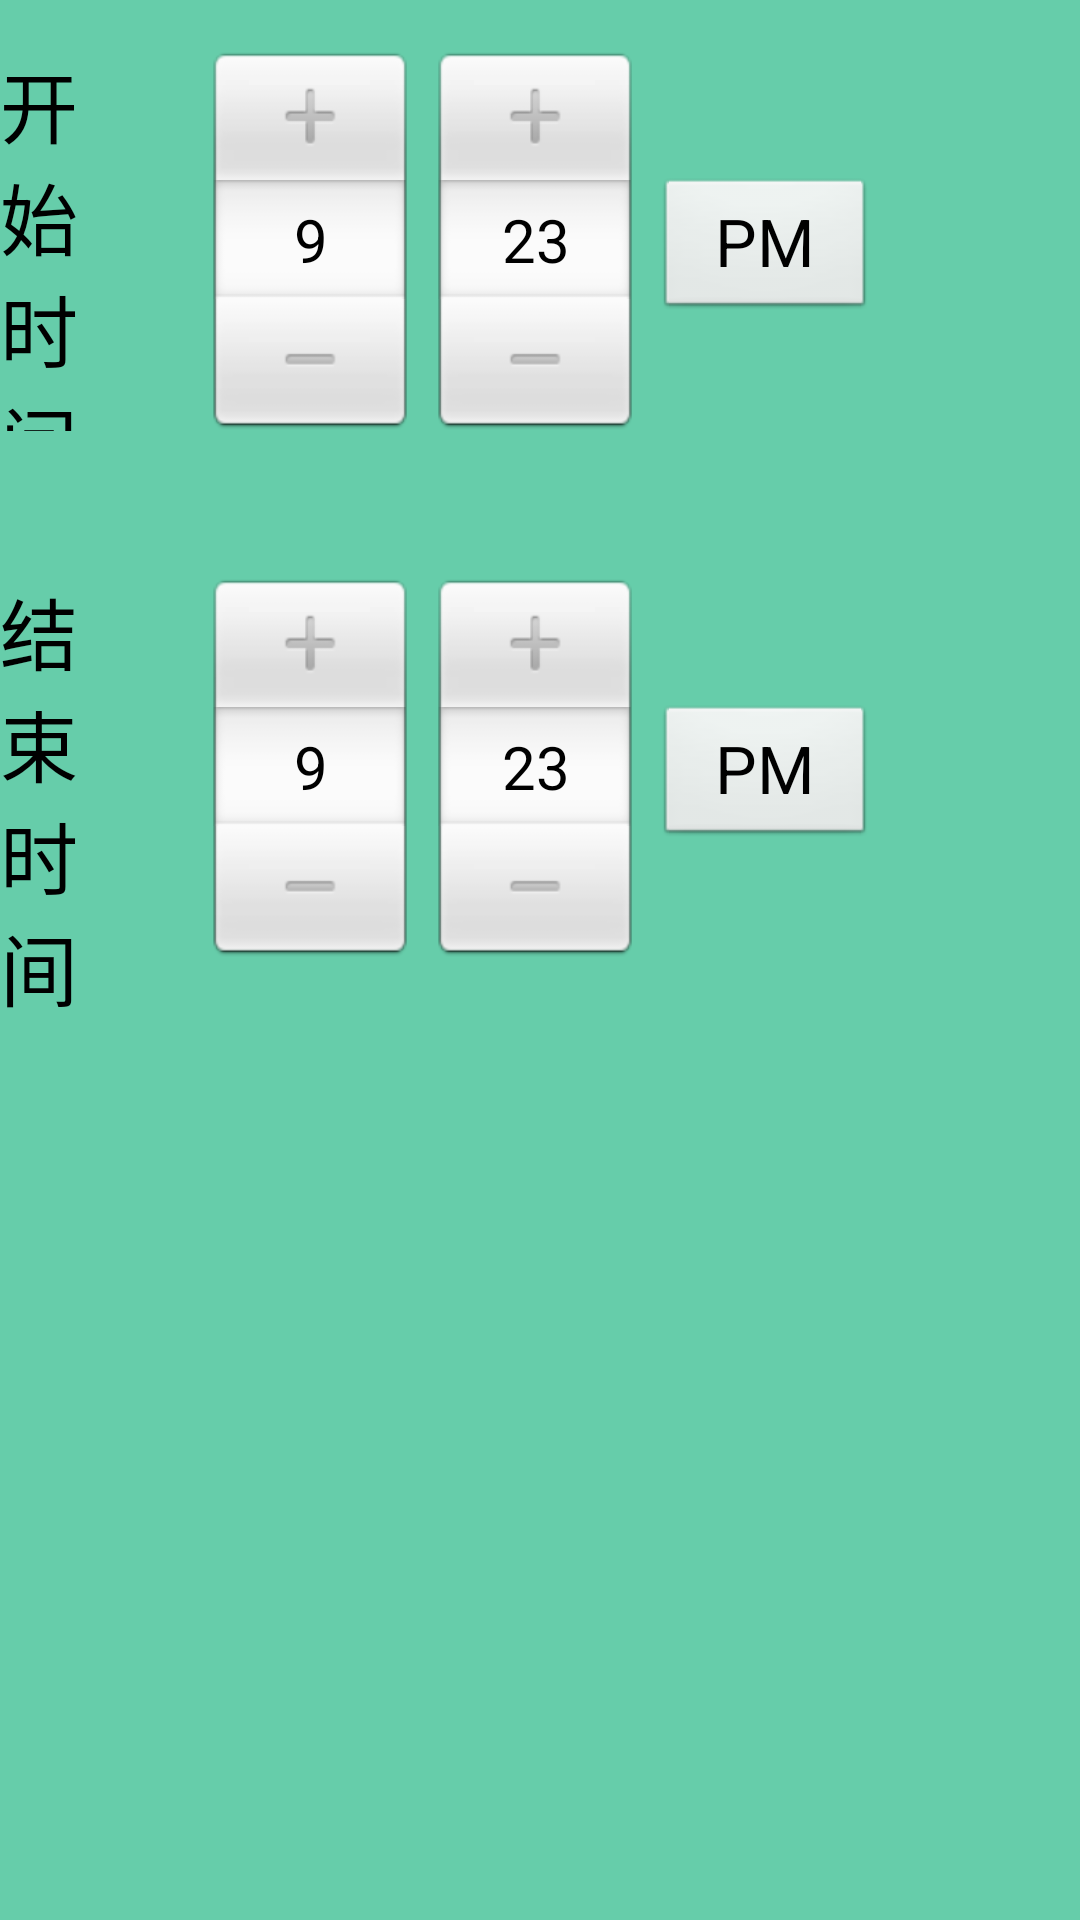

The Android layout XML behind this screen, and the referenced resources:
<!-- AndroidManifest.xml: application theme titlestyle -->
<!-- res/layout/alarmtimeset.xml -->
<RelativeLayout xmlns:android="http://schemas.android.com/apk/res/android"
    android:layout_width="fill_parent"
    android:layout_height="fill_parent" 
    android:background="#66cdaa">

    <TextView
        android:id="@+id/textView_start"
        android:layout_width="wrap_content"
        android:layout_height="wrap_content"
        android:layout_alignBottom="@+id/timePicker_start"
        android:layout_alignParentLeft="true"
        android:layout_alignTop="@+id/timePicker_start"
        android:ems="1"
        android:text="开始时间"
        android:textColor="#000000"
        android:textSize="26dp" />

    <TextView
        android:id="@+id/textView_stop"
        android:layout_width="wrap_content"
        android:layout_height="wrap_content"
        android:layout_alignParentLeft="true"
        android:layout_alignTop="@+id/timePicker_stop"
        android:ems="1"
        android:text="结束时间"
        android:textColor="#000000"
        android:textSize="26dp" />

    <TimePicker
        android:id="@+id/timePicker_start"
        android:layout_width="wrap_content"
        android:layout_height="wrap_content"
        android:layout_alignParentTop="true"
        android:layout_centerHorizontal="true"
        android:layout_marginTop="16dp" />

    <TimePicker
        android:id="@+id/timePicker_stop"
        android:layout_width="wrap_content"
        android:layout_height="wrap_content"
        android:layout_alignLeft="@+id/timePicker_start"
        android:layout_below="@+id/timePicker_start"
        android:layout_marginTop="48dp" />

</RelativeLayout>
<!-- resources referenced by this layout -->
<resources>
  <style name="titlestyle" parent="android:Theme">
           <item name="android:textSize">20sp</item>
           <item name="android:windowTitleSize">50dp</item>    
           <item name="android:windowTitleBackgroundStyle">@style/TitleBackgroundColor</item>
       </style>
  <style name="TitleBackgroundColor">
           <item name="android:background">@drawable/back3</item>
       </style>
  <!-- drawable back3: jpg bitmap (drawable-mdpi, 75953 bytes) -->
</resources>
